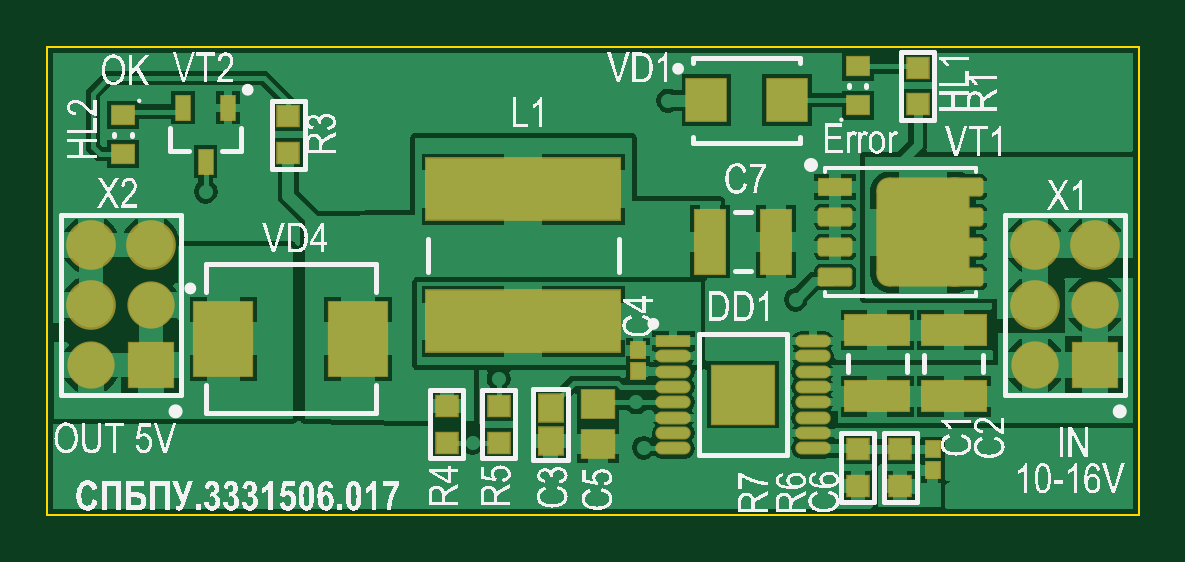
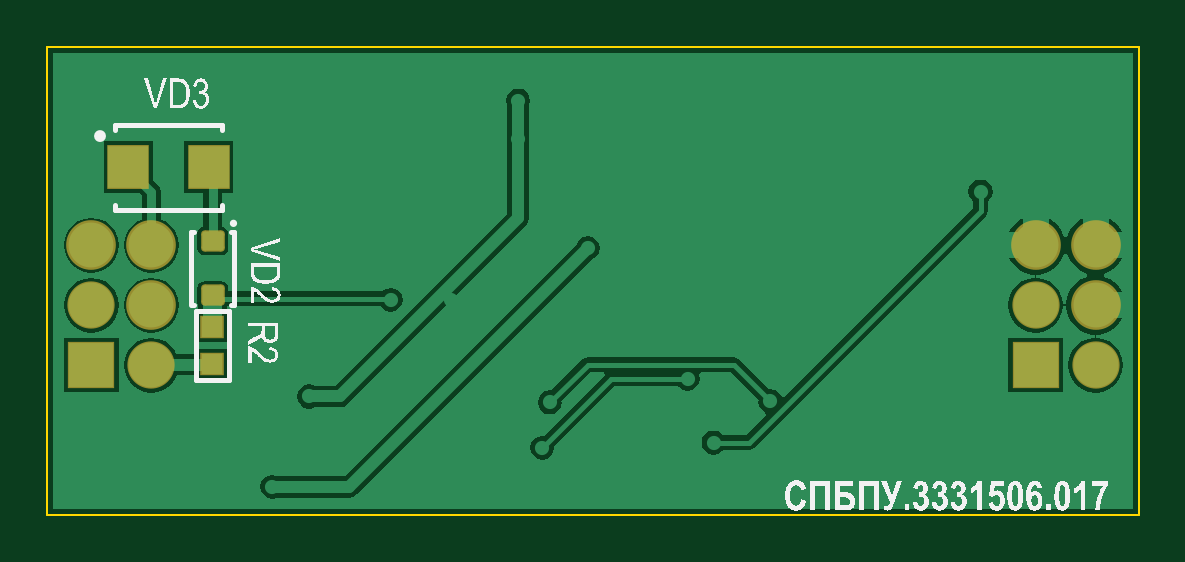
Circuit board: 7 layer files. Board 46.2 x 19.8 mm.
- bottom_copper: СПБПУ.[number-redacted][Понижающий преобразователь]_2020-12-29(22-45).GBL (11198 bytes)
- bottom_silk: СПБПУ.[number-redacted][Понижающий преобразователь]_2020-12-29(22-45).GBO (47017 bytes)
- bottom_mask: СПБПУ.[number-redacted][Понижающий преобразователь]_2020-12-29(22-45).GBS (998 bytes)
- outline: СПБПУ.[number-redacted][Понижающий преобразователь]_2020-12-29(22-45).GM1 (254 bytes)
- top_copper: СПБПУ.[number-redacted][Понижающий преобразователь]_2020-12-29(22-45).GTL (25641 bytes)
- top_silk: СПБПУ.[number-redacted][Понижающий преобразователь]_2020-12-29(22-45).GTO (152003 bytes)
- top_mask: СПБПУ.[number-redacted][Понижающий преобразователь]_2020-12-29(22-45).GTS (2767 bytes)

=== bottom_copper: СПБПУ.[number-redacted][Понижающий преобразователь]_2020-12-29(22-45).GBL (11198 bytes, source omitted) ===
=== bottom_silk: СПБПУ.[number-redacted][Понижающий преобразователь]_2020-12-29(22-45).GBO (47017 bytes, source omitted) ===
=== bottom_mask: СПБПУ.[number-redacted][Понижающий преобразователь]_2020-12-29(22-45).GBS (998 bytes, source withheld) ===
=== outline: СПБПУ.[number-redacted][Понижающий преобразователь]_2020-12-29(22-45).GM1 ===
G04*
G04 #@! TF.GenerationSoftware,Altium Limited,Altium Designer,19.1.6 (110)*
G04*
G04 Layer_Color=16711935*
%FSLAX43Y43*%
%MOMM*%
G71*
G01*
G75*
%ADD12C,0.100*%
D12*
X0Y19800D02*
X46200D01*
Y0D02*
Y19800D01*
X0Y0D02*
X46200D01*
X0D02*
Y19800D01*
M02*

=== top_copper: СПБПУ.[number-redacted][Понижающий преобразователь]_2020-12-29(22-45).GTL (25641 bytes, source omitted) ===
=== top_silk: СПБПУ.[number-redacted][Понижающий преобразователь]_2020-12-29(22-45).GTO (152003 bytes, source omitted) ===
=== top_mask: СПБПУ.[number-redacted][Понижающий преобразователь]_2020-12-29(22-45).GTS ===
G04*
G04 #@! TF.GenerationSoftware,Altium Limited,Altium Designer,19.1.6 (110)*
G04*
G04 Layer_Color=8388736*
%FSLAX43Y43*%
%MOMM*%
G71*
G01*
G75*
G04:AMPARAMS|DCode=15|XSize=4.62mm|YSize=3.95mm|CornerRadius=0.531mm|HoleSize=0mm|Usage=FLASHONLY|Rotation=90.000|XOffset=0mm|YOffset=0mm|HoleType=Round|Shape=RoundedRectangle|*
%AMROUNDEDRECTD15*
21,1,4.620,2.888,0,0,90.0*
21,1,3.558,3.950,0,0,90.0*
1,1,1.063,1.444,1.779*
1,1,1.063,1.444,-1.779*
1,1,1.063,-1.444,-1.779*
1,1,1.063,-1.444,1.779*
%
%ADD15ROUNDEDRECTD15*%
G04:AMPARAMS|DCode=16|XSize=0.81mm|YSize=1.472mm|CornerRadius=0.139mm|HoleSize=0mm|Usage=FLASHONLY|Rotation=90.000|XOffset=0mm|YOffset=0mm|HoleType=Round|Shape=RoundedRectangle|*
%AMROUNDEDRECTD16*
21,1,0.810,1.195,0,0,90.0*
21,1,0.532,1.472,0,0,90.0*
1,1,0.278,0.597,0.266*
1,1,0.278,0.597,-0.266*
1,1,0.278,-0.597,-0.266*
1,1,0.278,-0.597,0.266*
%
%ADD16ROUNDEDRECTD16*%
%ADD17R,1.472X0.810*%
%ADD18R,8.300X2.700*%
%ADD19R,1.800X1.900*%
%ADD20R,1.050X0.900*%
%ADD21R,1.000X0.950*%
%ADD22R,1.400X2.800*%
%ADD23R,0.700X1.100*%
%ADD24R,2.550X3.250*%
%ADD25R,0.720X0.760*%
%ADD26R,2.800X1.400*%
%ADD27R,1.500X0.550*%
%ADD28O,1.500X0.550*%
%ADD29R,2.760X2.560*%
%ADD30R,1.500X1.300*%
%ADD31R,1.100X1.250*%
%ADD32C,2.103*%
%ADD33R,2.000X2.000*%
%ADD34C,2.000*%
D15*
X37070Y11955D02*
D03*
D16*
X38890Y10050D02*
D03*
Y11320D02*
D03*
Y12590D02*
D03*
Y13860D02*
D03*
X33350Y10050D02*
D03*
Y11320D02*
D03*
Y12590D02*
D03*
D17*
Y13860D02*
D03*
D18*
X20150Y13775D02*
D03*
Y8175D02*
D03*
D19*
X27900Y17550D02*
D03*
X31300D02*
D03*
D20*
X34300Y18975D02*
D03*
Y17325D02*
D03*
X3200Y15255D02*
D03*
Y16905D02*
D03*
D21*
X36850Y18925D02*
D03*
Y17375D02*
D03*
X19100Y4600D02*
D03*
Y3050D02*
D03*
X16900Y4600D02*
D03*
Y3050D02*
D03*
X10200Y15305D02*
D03*
Y16855D02*
D03*
X36100Y1225D02*
D03*
Y2775D02*
D03*
X34300D02*
D03*
Y1225D02*
D03*
D22*
X28050Y11550D02*
D03*
X30850D02*
D03*
D23*
X6700Y14935D02*
D03*
X5750Y17225D02*
D03*
X7650D02*
D03*
D24*
X13150Y7450D02*
D03*
X7450D02*
D03*
D25*
X37475Y2765D02*
D03*
Y1885D02*
D03*
X25000Y6955D02*
D03*
Y6075D02*
D03*
D26*
X38375Y7800D02*
D03*
Y5000D02*
D03*
X35125Y7800D02*
D03*
Y5000D02*
D03*
D27*
X26500Y7350D02*
D03*
D28*
Y6700D02*
D03*
Y6050D02*
D03*
Y5400D02*
D03*
Y4750D02*
D03*
Y4100D02*
D03*
Y3450D02*
D03*
Y2800D02*
D03*
X32400Y7350D02*
D03*
Y6700D02*
D03*
Y6050D02*
D03*
Y5400D02*
D03*
Y4750D02*
D03*
Y4100D02*
D03*
Y3450D02*
D03*
Y2800D02*
D03*
D29*
X29450Y5075D02*
D03*
D30*
X23300Y4675D02*
D03*
Y2975D02*
D03*
D31*
X21300Y3125D02*
D03*
Y4525D02*
D03*
D32*
X41800Y11405D02*
D03*
Y8865D02*
D03*
X44340Y11405D02*
D03*
X1830Y11405D02*
D03*
Y8865D02*
D03*
X4370Y11405D02*
D03*
D33*
X44340Y6325D02*
D03*
X4370Y6325D02*
D03*
D34*
X41800Y6325D02*
D03*
X44340Y8865D02*
D03*
X1830Y6325D02*
D03*
X4370Y8865D02*
D03*
M02*

